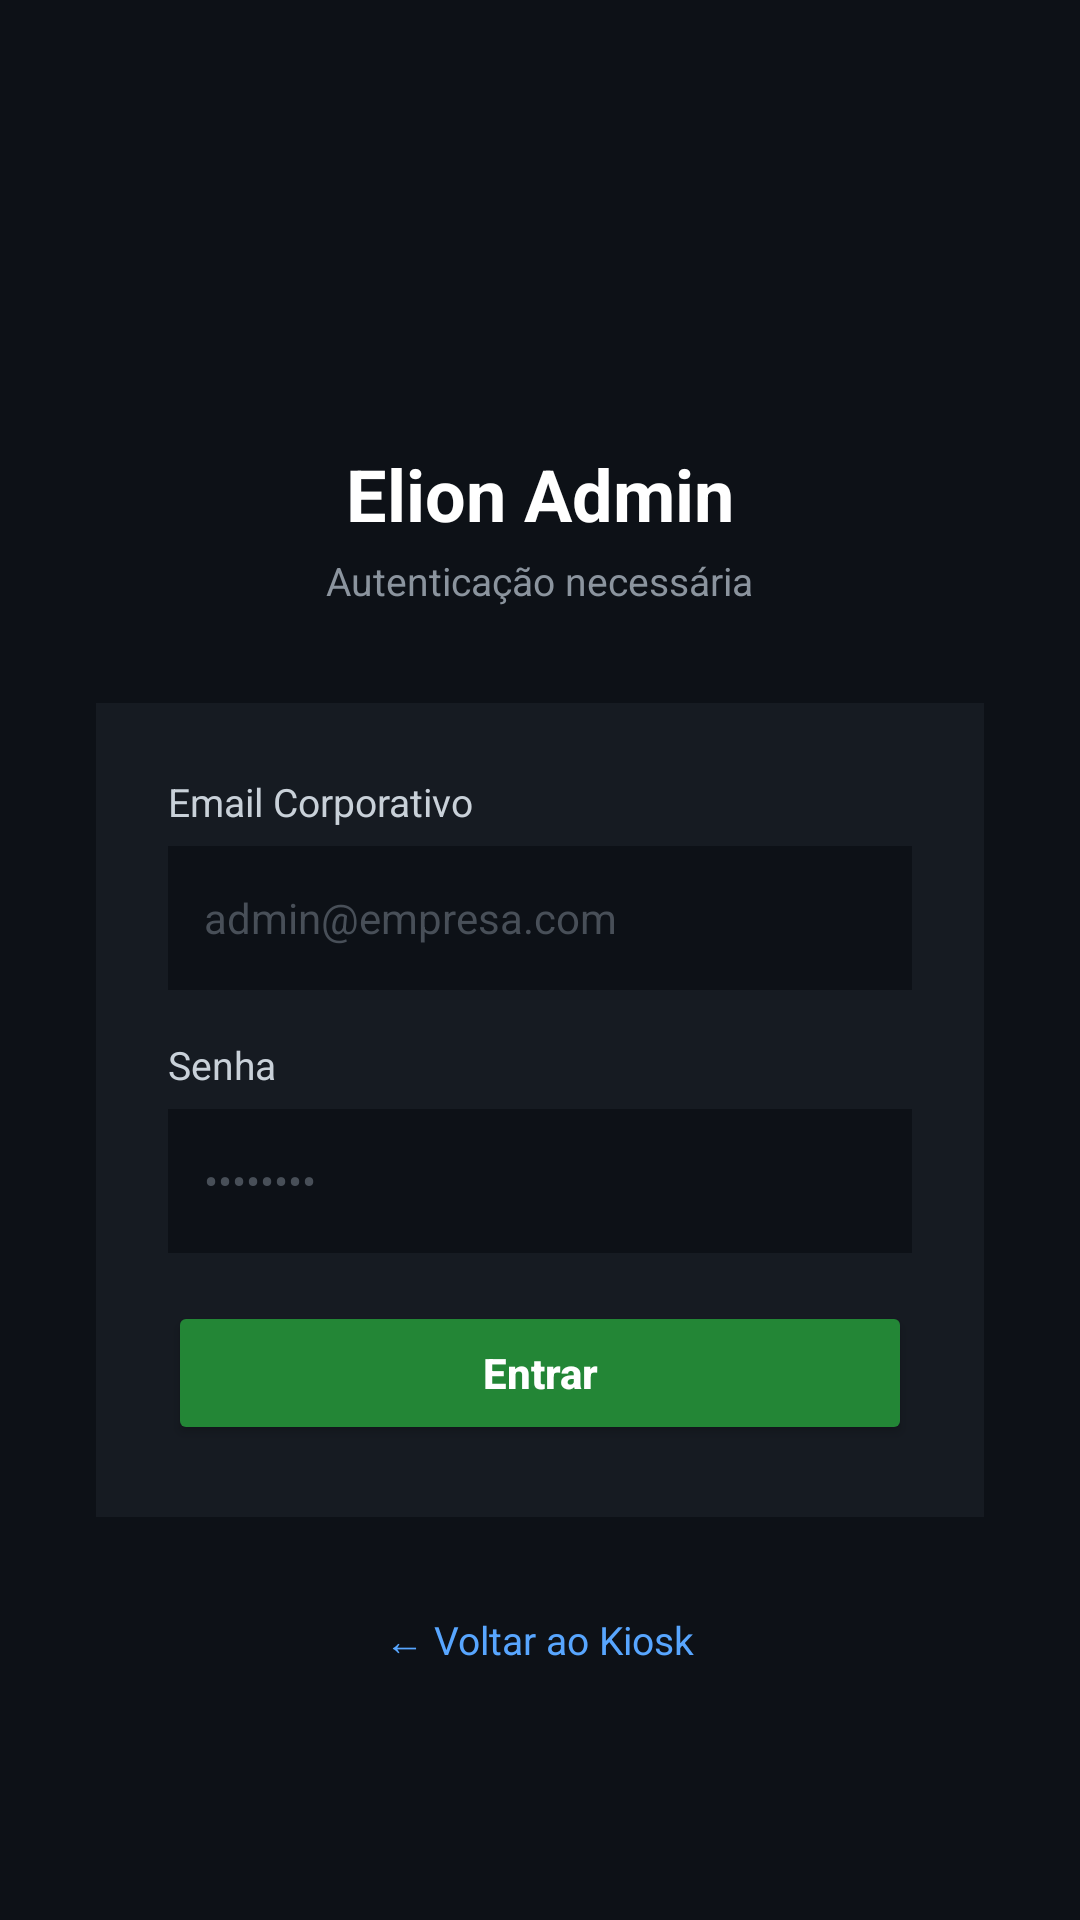

The Android layout XML behind this screen, and the referenced resources:
<!-- AndroidManifest.xml: activity theme Theme.ElionMDM -->
<!-- res/layout/activity_admin_login.xml -->
<?xml version="1.0" encoding="utf-8"?>
<LinearLayout xmlns:android="http://schemas.android.com/apk/res/android"
    android:layout_width="match_parent"
    android:layout_height="match_parent"
    android:orientation="vertical"
    android:gravity="center"
    android:padding="32dp"
    android:background="#0D1117">

    
    <ImageView
        android:layout_width="64dp"
        android:layout_height="64dp"
        android:src="@mipmap/ic_launcher"
        android:contentDescription="Elion Logo"
        android:layout_marginBottom="8dp"/>

    
    <TextView
        android:layout_width="wrap_content"
        android:layout_height="wrap_content"
        android:text="Elion Admin"
        android:textColor="#FFFFFF"
        android:textSize="24sp"
        android:textStyle="bold"
        android:layout_marginBottom="4dp"/>

    <TextView
        android:layout_width="wrap_content"
        android:layout_height="wrap_content"
        android:text="Autenticação necessária"
        android:textColor="#8B949E"
        android:textSize="13sp"
        android:layout_marginBottom="32dp"/>

    
    <LinearLayout
        android:layout_width="match_parent"
        android:layout_height="wrap_content"
        android:orientation="vertical"
        android:padding="24dp"
        android:background="#161B22">

        
        <TextView
            android:layout_width="wrap_content"
            android:layout_height="wrap_content"
            android:text="Email Corporativo"
            android:textColor="#C9D1D9"
            android:textSize="13sp"
            android:layout_marginBottom="6dp"/>

        <EditText
            android:id="@+id/et_email"
            android:layout_width="match_parent"
            android:layout_height="48dp"
            android:inputType="textEmailAddress"
            android:hint="admin@empresa.com"
            android:textColor="#C9D1D9"
            android:textColorHint="#484F58"
            android:background="#0D1117"
            android:paddingHorizontal="12dp"
            android:textSize="14sp"
            android:layout_marginBottom="16dp"
            android:importantForAutofill="no"/>

        
        <TextView
            android:layout_width="wrap_content"
            android:layout_height="wrap_content"
            android:text="Senha"
            android:textColor="#C9D1D9"
            android:textSize="13sp"
            android:layout_marginBottom="6dp"/>

        <EditText
            android:id="@+id/et_password"
            android:layout_width="match_parent"
            android:layout_height="48dp"
            android:inputType="textPassword"
            android:hint="••••••••"
            android:textColor="#C9D1D9"
            android:textColorHint="#484F58"
            android:background="#0D1117"
            android:paddingHorizontal="12dp"
            android:textSize="14sp"
            android:layout_marginBottom="8dp"
            android:importantForAutofill="no"/>

        
        <TextView
            android:id="@+id/tv_error"
            android:layout_width="match_parent"
            android:layout_height="wrap_content"
            android:textColor="#F85149"
            android:textSize="12sp"
            android:visibility="gone"
            android:layout_marginBottom="8dp"/>

        
        <TextView
            android:id="@+id/tv_attempts"
            android:layout_width="match_parent"
            android:layout_height="wrap_content"
            android:textColor="#8B949E"
            android:textSize="11sp"
            android:visibility="gone"
            android:layout_marginBottom="8dp"/>

        
        <Button
            android:id="@+id/btn_login"
            android:layout_width="match_parent"
            android:layout_height="48dp"
            android:text="Entrar"
            android:textColor="#FFFFFF"
            android:textStyle="bold"
            android:textAllCaps="false"
            android:backgroundTint="#238636"
            android:layout_marginTop="8dp"/>

        
        <ProgressBar
            android:id="@+id/progress_bar"
            android:layout_width="wrap_content"
            android:layout_height="wrap_content"
            android:layout_gravity="center"
            android:layout_marginTop="8dp"
            android:visibility="gone"/>
    </LinearLayout>

    
    <TextView
        android:id="@+id/btn_back"
        android:layout_width="wrap_content"
        android:layout_height="wrap_content"
        android:text="← Voltar ao Kiosk"
        android:textColor="#58A6FF"
        android:textSize="13sp"
        android:layout_marginTop="24dp"
        android:padding="8dp"/>
</LinearLayout>
<!-- resources referenced by this layout -->
<resources>
  <!-- mipmap ic_launcher (mipmap-anydpi-v26) -->
  <?xml version="1.0" encoding="utf-8"?>
  <adaptive-icon xmlns:android="http://schemas.android.com/apk/res/android">
      <background android:drawable="@color/primary" />
      <foreground>
          <inset android:inset="25%">
              <shape android:shape="oval">
                  <solid android:color="@android:color/white" />
              </shape>
          </inset>
      </foreground>
  </adaptive-icon>
  <style name="Theme.ElionMDM" parent="Theme.MaterialComponents.DayNight.NoActionBar">
          <item name="colorPrimary">@color/primary</item>
          <item name="colorPrimaryVariant">@color/primary_dark</item>
          <item name="colorOnPrimary">@android:color/white</item>
          <item name="colorSecondary">@color/accent</item>
          <item name="colorOnSecondary">@android:color/white</item>
          <item name="colorSurface">@color/surface</item>
          <item name="colorOnSurface">@color/on_surface</item>
          <item name="colorOnBackground">@color/on_background</item>
          <item name="android:windowBackground">@color/background</item>
          <item name="android:colorBackground">@color/background</item>
          <item name="android:statusBarColor">@color/background</item>
          <item name="android:navigationBarColor">@color/background</item>
          <item name="android:windowLightStatusBar">false</item>
          <item name="android:windowLightNavigationBar">false</item>
      </style>
  <color name="primary">#58A6FF</color>
  <color name="primary_dark">#1F6FEB</color>
  <color name="accent">#58A6FF</color>
  <color name="surface">#161B22</color>
  <color name="on_surface">#C9D1D9</color>
  <color name="on_background">#FFFFFF</color>
  <color name="background">#0D1117</color>
</resources>
